3-way image classification set "images" from GitHub (zaid-gul/ECG_Classification); label vocabulary: ARR, CHF, NSR.

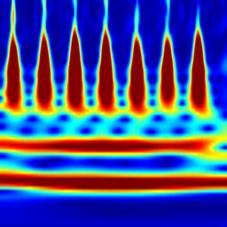
Label: NSR

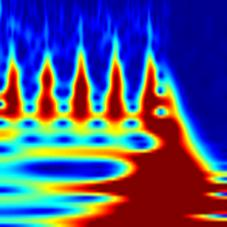
Label: CHF

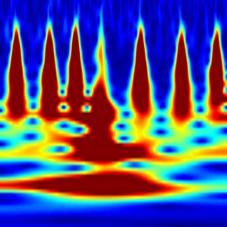
Label: CHF

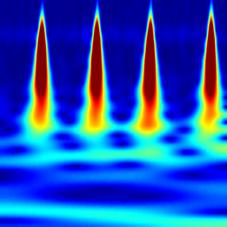
Label: ARR

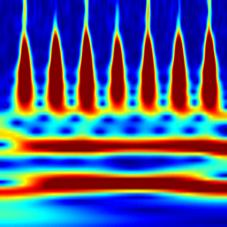
Label: NSR

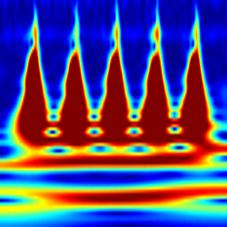
Label: ARR
